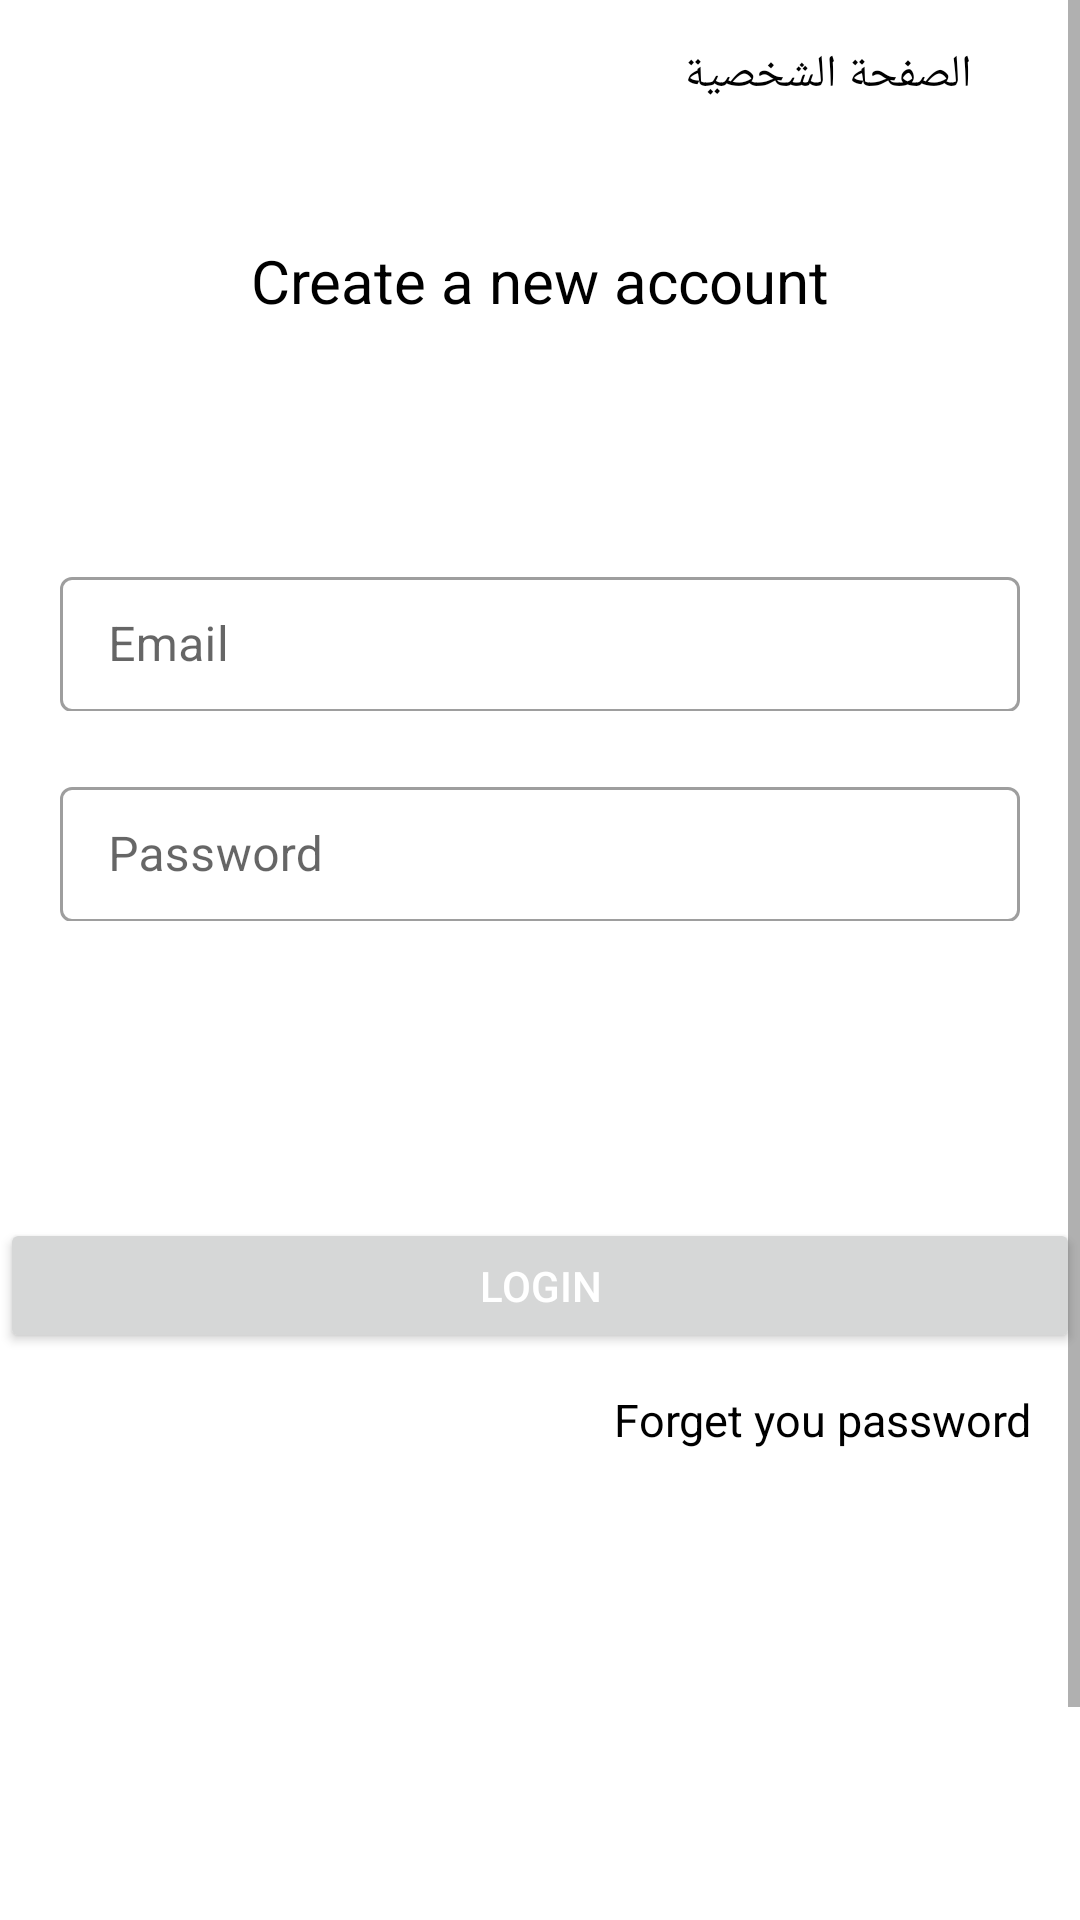

This screen was rendered from an Android layout file. Write that file and the resources it references.
<!-- AndroidManifest.xml: application theme Theme.ChatApp2 -->
<!-- res/layout/activity_login.xml -->
<?xml version="1.0" encoding="utf-8"?>
<androidx.coordinatorlayout.widget.CoordinatorLayout xmlns:android="http://schemas.android.com/apk/res/android"
    xmlns:app="http://schemas.android.com/apk/res-auto"
    xmlns:tools="http://schemas.android.com/tools"
    android:layout_width="match_parent"
    android:layout_height="match_parent"
    tools:context=".LoginActivity">


    <include
        android:id="@+id/inculd"
        layout="@layout/toolbar_layout"
        android:layout_width="match_parent"
        android:layout_height="50dp"
        android:layout_marginRight="20dp"
        android:layout_marginLeft="20dp"/>


    <ScrollView
        android:layout_width="match_parent"
        android:layout_height="match_parent"
        android:fillViewport="true">

        <androidx.constraintlayout.widget.ConstraintLayout
            android:layout_width="match_parent"
            android:layout_height="match_parent"
            android:layout_marginTop="80dp">

            <TextView
                android:id="@+id/LoginTV"
                android:layout_width="wrap_content"
                android:layout_height="wrap_content"
                app:layout_constraintEnd_toEndOf="parent"
                app:layout_constraintStart_toStartOf="parent"
                app:layout_constraintTop_toTopOf="parent"
                android:text="Create a new account"
                android:textColor="@color/black"
                android:textSize="20sp"/>

            <com.google.android.material.textfield.TextInputLayout
                android:id="@+id/textInputLayout2"
                style="@style/Widget.MaterialComponents.TextInputLayout.OutlinedBox"
                android:layout_width="match_parent"
                android:layout_height="50dp"
                app:layout_constraintEnd_toEndOf="parent"
                app:layout_constraintStart_toStartOf="parent"
                android:layout_marginTop="80dp"
                android:layout_marginRight="20dp"
                android:layout_marginLeft="20dp"
                app:layout_constraintTop_toBottomOf="@+id/LoginTV">

                <com.google.android.material.textfield.TextInputEditText
                    android:id="@+id/LoginEmail"
                    android:layout_width="match_parent"
                    android:layout_height="45dp"
                    android:hint="Email"
                    android:inputType="textPersonName" />
            </com.google.android.material.textfield.TextInputLayout>


            <com.google.android.material.textfield.TextInputLayout
                android:id="@+id/textInputLayout3"
                style="@style/Widget.MaterialComponents.TextInputLayout.OutlinedBox"
                android:layout_width="match_parent"
                android:layout_height="50dp"
                android:layout_marginTop="20dp"
                android:layout_marginRight="20dp"
                android:layout_marginLeft="20dp"
                app:layout_constraintEnd_toEndOf="parent"
                app:layout_constraintStart_toStartOf="parent"
                app:layout_constraintTop_toBottomOf="@+id/textInputLayout2">

                <com.google.android.material.textfield.TextInputEditText
                    android:id="@+id/LoginPass"
                    android:layout_width="match_parent"
                    android:layout_height="45dp"
                    android:hint="Password"
                    android:inputType="textPersonName" />
            </com.google.android.material.textfield.TextInputLayout>


            <androidx.appcompat.widget.AppCompatButton
                android:id="@+id/LoginBtnNext"
                android:layout_width="match_parent"
                android:layout_height="45dp"
                android:text="Login"
                android:textColor="@color/white"
                app:layout_constraintBottom_toBottomOf="parent"
                app:layout_constraintEnd_toEndOf="parent"
                app:layout_constraintHorizontal_bias="0.0"
                app:layout_constraintStart_toStartOf="parent"
                app:layout_constraintTop_toBottomOf="@+id/textInputLayout3"
                app:layout_constraintVertical_bias="0.269" />

            <TextView
                android:id="@+id/LoginForget"
                android:layout_width="wrap_content"
                android:layout_height="wrap_content"
                android:text="Forget you password"
                app:layout_constraintBottom_toBottomOf="parent"
                app:layout_constraintEnd_toEndOf="parent"
                app:layout_constraintHorizontal_bias="0.928"
                app:layout_constraintStart_toStartOf="parent"
                app:layout_constraintTop_toTopOf="@+id/LoginBtnNext"
                app:layout_constraintVertical_bias="0.194"
                android:textSize="15sp"
                android:textColor="@color/black"/>
        </androidx.constraintlayout.widget.ConstraintLayout>

    </ScrollView>

</androidx.coordinatorlayout.widget.CoordinatorLayout>
<!-- res/layout/toolbar_layout.xml (included above) -->
<androidx.appcompat.widget.Toolbar
    xmlns:android="http://schemas.android.com/apk/res/android"
    android:id="@+id/toolbar"
    android:layout_width="match_parent"
    android:layout_height="?attr/actionBarSize"
    android:layoutDirection="rtl">

    <RelativeLayout
        android:id="@+id/toolbar_container"
        android:layout_width="match_parent"
        android:layout_height="match_parent"
        android:layout_gravity="center_vertical">

        <com.google.android.material.textview.MaterialTextView
            android:id="@+id/tv_PageTitle"
            android:layout_width="wrap_content"
            android:layout_height="match_parent"
            android:layout_alignParentTop="true"
            android:layout_alignParentStart="true"
            android:layout_alignParentBottom="true"
            android:gravity="center_vertical|center_horizontal"
            android:text="الصفحة الشخصية"
            android:textColor="@color/black"
            android:textSize="15sp" />

    </RelativeLayout></androidx.appcompat.widget.Toolbar>
<!-- resources referenced by this layout -->
<resources>
  <color name="black">#FF000000</color>
  <color name="white">#FFFFFFFF</color>
  <style name="Theme.ChatApp2" parent="Theme.MaterialComponents.DayNight.NoActionBar">
          
          <item name="colorPrimary">@color/teal_700</item>
          <item name="colorPrimaryVariant">@color/teal_700</item>
          <item name="colorOnPrimary">@color/white</item>
          
          <item name="colorSecondary">@color/teal_700</item>
          <item name="colorSecondaryVariant">@color/teal_700</item>
          <item name="colorOnSecondary">@color/black</item>
          
          <item name="android:statusBarColor">?attr/colorPrimaryVariant</item>
          
      </style>
  <color name="teal_700">#FF018786</color>
</resources>
